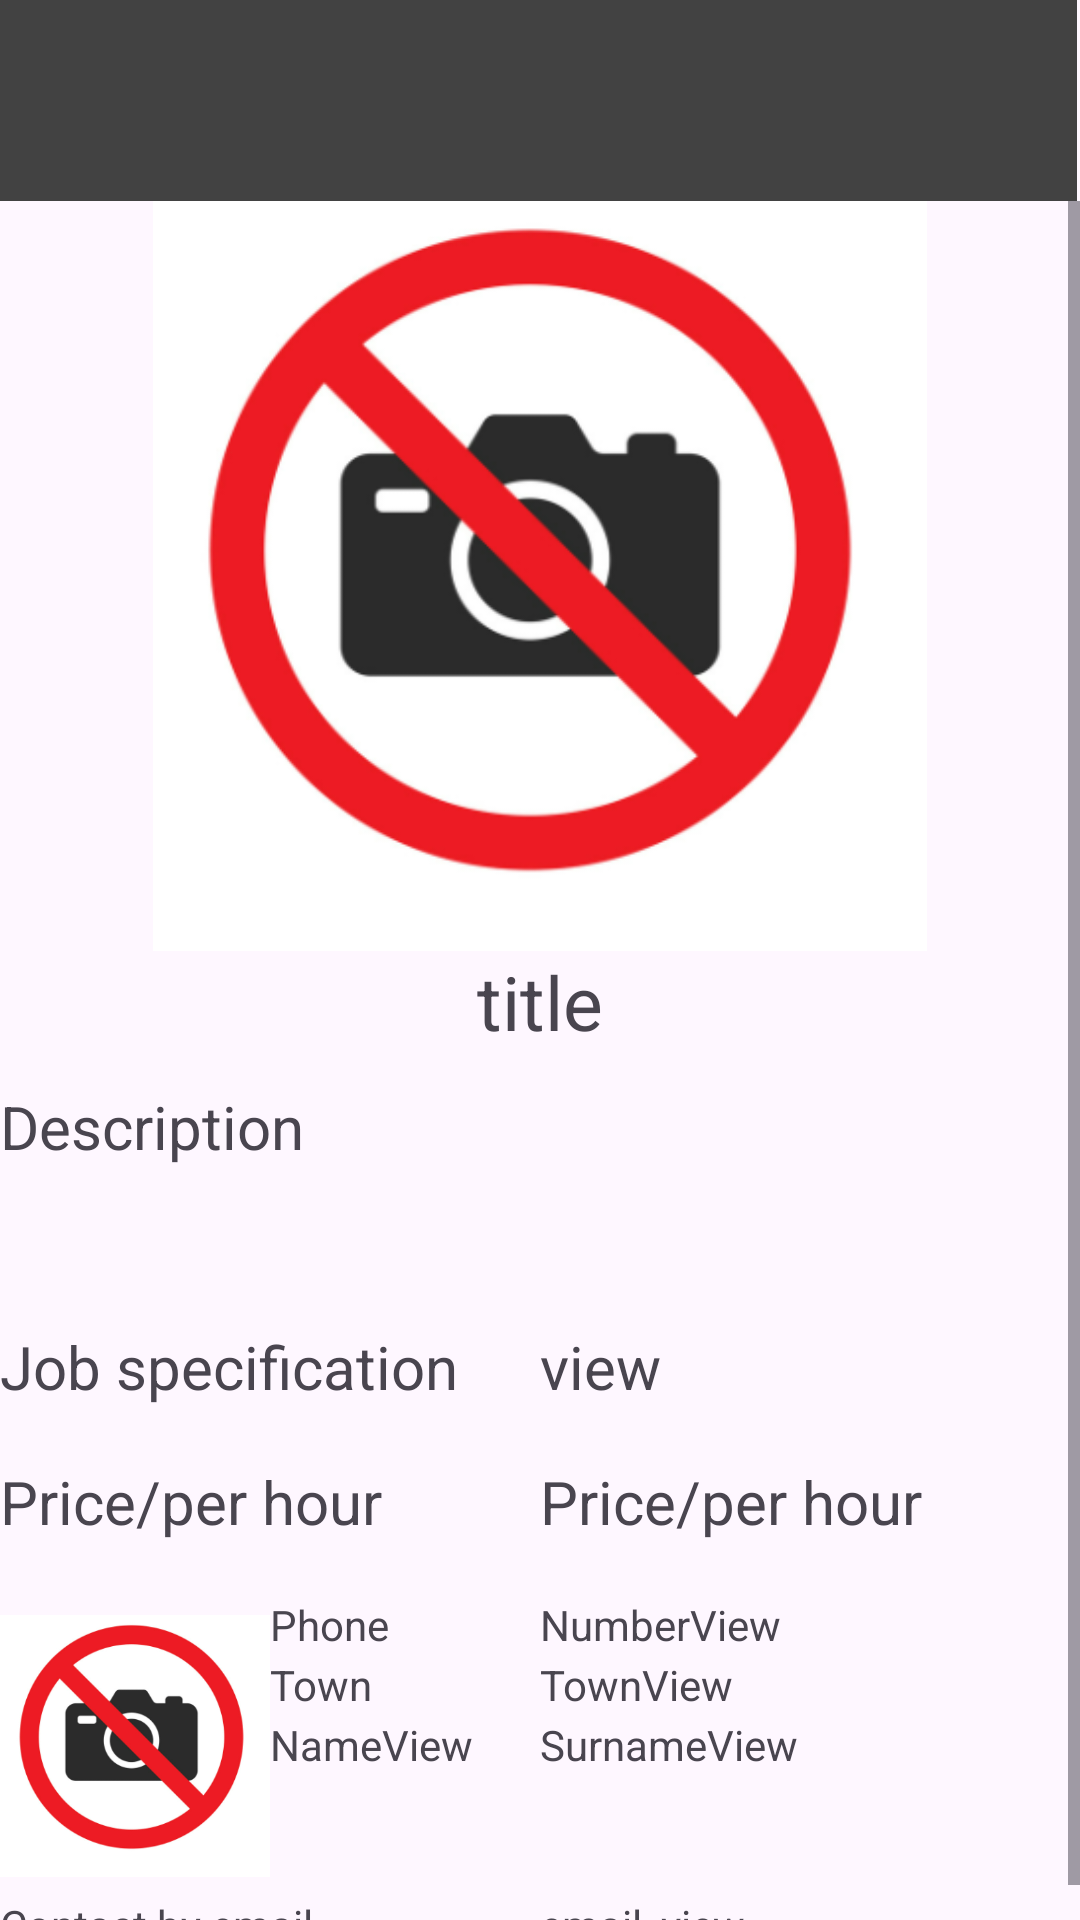

Produce the Android XML layout that renders to this screen, including the resource entries it uses.
<!-- AndroidManifest.xml: application theme Theme.Bandymas -->
<!-- res/layout/activity_job_full_view.xml -->
<?xml version="1.0" encoding="utf-8"?>
<LinearLayout xmlns:android="http://schemas.android.com/apk/res/android"
    xmlns:app="http://schemas.android.com/apk/res-auto"
    xmlns:tools="http://schemas.android.com/tools"
    android:layout_width="match_parent"
    android:layout_height="match_parent"
    android:orientation="vertical"
    tools:context=".jobFullView">
    <androidx.appcompat.widget.Toolbar
        android:id="@+id/toolbar"
        android:layout_width="match_parent"
        android:layout_height="wrap_content"
        android:layout_marginEnd="1dp"
        android:background="@color/cardview_dark_background"
        android:minHeight="?attr/actionBarSize"
        android:theme="?actionBarTheme" >
        <LinearLayout
            android:layout_width="match_parent"
            android:layout_height="match_parent"
            android:orientation="horizontal">

            <ImageButton
                android:id="@+id/back_to_mess_btn"
                android:layout_width="75dp"
                android:layout_height="60dp"
                android:layout_marginBottom="7dp"
                android:background="@drawable/transparent_background"
                android:contentDescription="arrow"
                app:layout_constraintBottom_toBottomOf="@+id/toolbar"
                app:layout_constraintStart_toStartOf="@+id/toolbar"
                app:layout_constraintTop_toTopOf="parent"
                app:srcCompat="@drawable/arrow_back" />

            <TextView
                android:id="@+id/textView2"
                android:layout_width="205dp"
                android:layout_height="48dp"
                android:layout_marginTop="7dp"
                android:layout_marginBottom="7dp"
                android:text=""
                android:textAlignment="center"
                android:textColor="@color/white"
                android:textFontWeight="500"
                android:textSize="30dp"/>

        </LinearLayout>
    </androidx.appcompat.widget.Toolbar>

    <ScrollView
        android:layout_width="match_parent"
        android:layout_height="match_parent"
        android:contentDescription="scrolling">

        <LinearLayout
            android:layout_width="match_parent"
            android:layout_height="wrap_content"
            android:orientation="vertical">
            <ImageView
                android:id="@+id/job_view_ft"
                android:layout_width="match_parent"
                android:layout_height="250dp"
                android:src="@drawable/no_ft"/>
            <TextView
                android:layout_width="match_parent"
                android:layout_height="45dp"
                android:text="title"
                android:id="@+id/titleView"
                android:textAlignment="center"
                android:textSize="25dp"
                />
            <TextView
                android:layout_width="match_parent"
                android:layout_height="80dp"
                android:text="Description"
                android:id="@+id/descriptionView"
                android:textSize="20dp"

                />

            <LinearLayout
                android:layout_width="match_parent"
                android:layout_height="45dp"
                android:orientation="horizontal">

                <TextView
                    android:layout_width="0dp"
                    android:layout_weight="1"
                    android:layout_height="45dp"
                    android:text="Job specification"
                    android:textSize="20dp"

                    />

                <TextView
                    android:layout_width="0dp"
                    android:layout_weight="1"
                    android:layout_height="45dp"
                    android:id="@+id/jobSpecificationView"
                    android:text="view"
                    android:textSize="20dp"

                    />

            </LinearLayout>

            <LinearLayout
                android:layout_width="match_parent"
                android:layout_height="45dp"
                android:orientation="horizontal">
                <TextView
                    android:layout_width="0dp"
                    android:layout_weight="1"
                    android:layout_height="45dp"
                    android:text="Price/per hour"
                    android:textSize="20dp"
                    />
                <TextView
                    android:layout_width="0dp"
                    android:layout_weight="1"
                    android:layout_height="45dp"
                    android:text="Price/per hour"
                    android:textSize="20dp"
                    android:id="@+id/priceView"
                    />
            </LinearLayout>




            <FrameLayout
                android:layout_width="match_parent"
                android:layout_height="100dp"
                android:orientation="vertical">

                <ImageView
                    android:id="@+id/profilePicHolder"
                    android:layout_width="90dp"
                    android:layout_height="100dp"
                    android:src="@drawable/no_ft"
                    android:background="@drawable/circle_"/>

                <LinearLayout
                    android:layout_width="match_parent"
                    android:layout_height="20dp"
                    android:orientation="horizontal"
                    android:layout_marginLeft="90dp"
                    >
                    <TextView
                        android:layout_width="90dp"
                        android:layout_height="20dp"
                        android:text="Phone Number"/>
                    <TextView
                        android:id="@+id/numberView"
                        android:layout_width="match_parent"
                        android:layout_height="20dp"
                        android:text="NumberView"/>

                </LinearLayout>
                <LinearLayout
                    android:layout_width="match_parent"
                    android:layout_height="20dp"
                    android:layout_marginTop="20dp"
                    android:orientation="horizontal"
                    android:layout_marginLeft="90dp"
                    >
                    <TextView
                        android:layout_width="90dp"
                        android:layout_height="20dp"
                        android:text="Town"/>
                    <TextView
                        android:layout_width="match_parent"
                        android:id="@+id/townView"
                        android:layout_height="20dp"
                        android:text="TownView"/>
                </LinearLayout>
                <LinearLayout
                    android:layout_width="match_parent"
                    android:layout_height="20dp"
                    android:layout_marginTop="40dp"
                    android:orientation="horizontal"
                    android:layout_marginLeft="90dp"
                    >
                    <TextView
                        android:layout_width="90dp"
                        android:layout_height="20dp"
                        android:id="@+id/nameView"
                        android:text="NameView"/>
                    <TextView
                        android:layout_width="match_parent"
                        android:layout_height="20dp"
                        android:id="@+id/surnameView"
                        android:text="SurnameView"/>
                </LinearLayout>
            </FrameLayout>

            <LinearLayout
                android:layout_width="match_parent"
                android:layout_height="20dp"
                android:orientation="horizontal">
                <TextView
                    android:layout_width="0dp"
                    android:layout_weight="0.5"
                    android:layout_height="20dp"
                    android:text="Contact by email"/>
                <TextView
                    android:layout_width="0dp"
                    android:layout_weight="0.5"
                    android:layout_height="20dp"
                    android:id="@+id/phoneTextView"
                    android:text="email_view"/>

            </LinearLayout>
        </LinearLayout>

    </ScrollView>
</LinearLayout>
<!-- resources referenced by this layout -->
<resources>
  <color name="white">#FFFFFFFF</color>
  <!-- drawable circle_ (drawable) -->
  <?xml version="1.0" encoding="utf-8"?>
  <shape xmlns:android="http://schemas.android.com/apk/res/android"
      android:shape="oval"
  
      >
  </shape>
  <!-- drawable no_ft: png bitmap (drawable, 43684 bytes) -->
  <!-- drawable transparent_background (drawable) -->
  <?xml version="1.0" encoding="utf-8"?>
  <shape xmlns:android="http://schemas.android.com/apk/res/android">
      <solid android:color="@android:color/transparent"/>
      <corners android:radius="0dp"/>
  
  </shape>
  <style name="Theme.Bandymas" parent="Base.Theme.Bandymas" />
  <style name="Base.Theme.Bandymas" parent="Theme.Material3.DayNight.NoActionBar">
          
          
      </style>
</resources>
